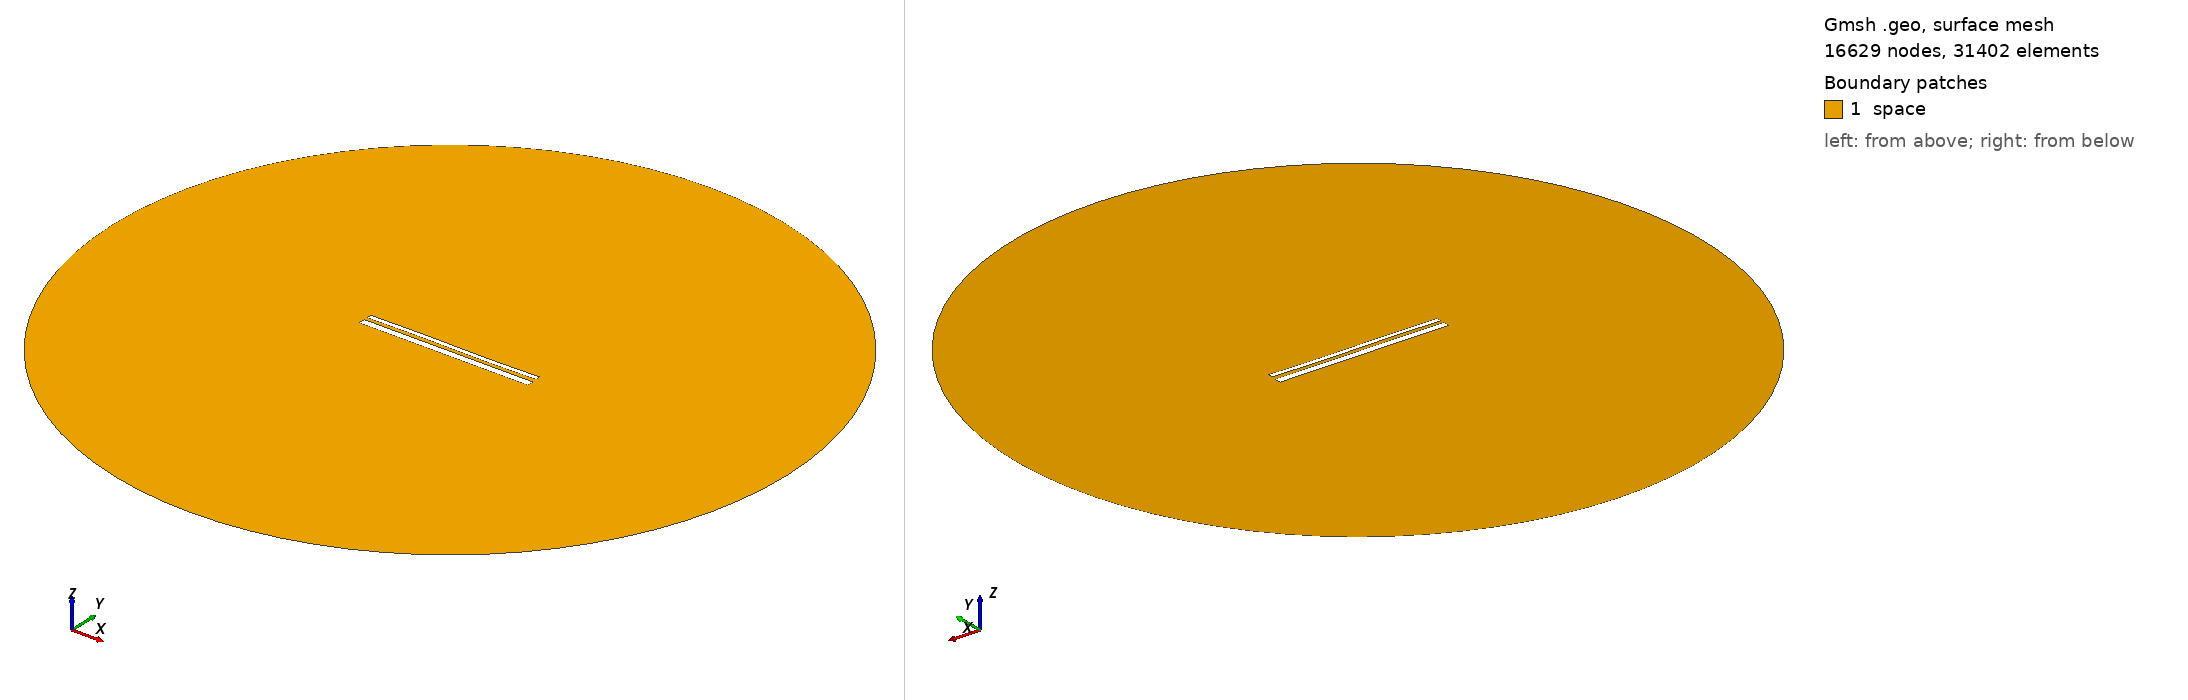

Gmsh geometry script, surface-meshed: 16629 nodes, 31402 surface elements. Boundary patches (legend numbers): 1 space. Left view from above one corner, right view from below the opposite corner. Legend entries are the model's physical surfaces. The drawing asked Gmsh for element sizes between 1% and 20% of the model's largest extent; the script's own settings can give other sizes.

=== 1691.geo (drawn) ===
//---------------------------------------
// Geometry kernel
//---------------------------------------

SetFactory("OpenCASCADE");



//---------------------------------------
// Parameters of the geometry
//---------------------------------------

// Overetch of the upper plate
overetch = 0.5;

// Distance between the plates
distance = 1.5;

// Discretization over the x axis (for the deformation)
nx = 50; 

// Length of the plate
L = 100 - overetch; 

// Number of modes
n = 4; 

// 1st mode coefficient
coeff(1) = 0.15;
beta(1) = 0.596864 * 3.1415926535 / L;

// 2nd mode coefficient
coeff(2) = 0.0;
beta(2) = 1.49418 * 3.1415926535 / L;

// 3rd mode coefficient
coeff(3) = 0.15;
beta(3) = 2.50025 * 3.1415926535 / L;

// 4th mode coefficient
coeff(4) = 0.0;
beta(4) = 3.49999 * 3.1415926535 / L;



//---------------------------------------
// Upper plate (deformed rectangle)
//---------------------------------------

// Coordiantes of the upper plate
xmin = -50;
xmax = 50 - overetch;

// Height of the upper plate
yheight = 4 - 2 * overetch;

// Indexes of the points
UpperID[] = {};
LowerID[] = {};
LeftID[] = {};
RightID[] = {};

// Point index
p = 1;

// Horizontal edges
For i In {1:nx}
    x = xmin + (i-1)*(xmax - xmin)/(nx-1);

    y_bottom = distance / 2 + overetch;
    For j In {1:n}
        C = (Cosh(beta(j)*L) + Cos(beta(j)*L)) / (Sinh(beta(j)*L) + Sin(beta(j)*L));
        y_bottom  = y_bottom + coeff(j) * (Cosh(beta(j)*(x+50)) - Cos(beta(j)*(x+50)) - C * (Sinh(beta(j)*(x+50)) - Sin(beta(j)*(x+50))));
    EndFor

    y_top = y_bottom + yheight;

    Point(p) = {x, y_top, 0, 1.0};
    UpperID[i] = p;
    p = p + 1;

    Point(p) = {x, y_bottom, 0, 1.0};
    LowerID[i] = p;
    p = p + 1;
EndFor

// Create point lists
UpperPts[] = {}; LowerPts[] = {};
For i In {1:nx}
  UpperPts[] += {UpperID[i]};
  LowerPts[] += {LowerID[i]};
EndFor

// Build splines
Spline(1) = {UpperPts[]};
Spline(2) = {LowerPts[]};
Line(3) = {LowerPts[nx-1], UpperPts[nx-1]};
Line(4) = {LowerPts[0], UpperPts[0]};

// Build the plane surface
Curve Loop(1) = {2, 3, -1, -4};
Plane Surface(1) = {1};



//---------------------------------------
// Lower plate (rectangle)
//---------------------------------------

// Vertices
Point(1001) = {-50, -1, 0, 1.0};
Point(1002) = { 50, -1, 0, 1.0};
Point(1003) = { 50,  -5, 0, 1.0};
Point(1004) = {-50,  -5, 0, 1.0};

// Edges
Line(5) = {1001, 1002};
Line(6) = {1002, 1003};
Line(7) = {1003, 1004};
Line(8) = {1004, 1001};

// Plane surface
Line Loop(2) = {5, 6, 7, 8};
Plane Surface(2) = {2}; 



//---------------------------------------
// Outer (fictious) boundary
//---------------------------------------

// Points
Point(1005) = {0, 0, 0};       // Center
Point(1006) = {200, 0, 0};     // Start point
Point(1007) = {0, 200, 0};     // 90 degrees
Point(1008) = {-200, 0, 0};    // 180 degrees
Point(1009) = {0, -200, 0};    // 270 degrees

// Circle arcs (each needs start, center, end)
Circle(9) = {1006, 1005, 1007};
Circle(10) = {1007, 1005, 1008};
Circle(11) = {1008, 1005, 1009};
Circle(12) = {1009, 1005, 1006};

// Plane surface for the entire domain
Curve Loop(3) = {9, 10, 11, 12};
Surface(3) = {3};

// Subtract the plates from the whole domain to obtain the actual domain where we want to solve the equations
BooleanDifference{ Surface{3}; Delete; }{ Surface{1}; Surface{2}; Delete; }




//---------------------------------------
// Transfinite Lines/Curves
//---------------------------------------

// Set the number of points on the boundaries
r = 12;
d = 0.15;

// Plates
Transfinite Curve {1} = 50*r/4 Using Progression 1;
Transfinite Line {2} = 50*r Using Progression 1;
Transfinite Curve {3, 4} = 2*r Using Progression 1+d;
Transfinite Line {5} = 50*r Using Progression 1;
Transfinite Line {7} = 50*r/4 Using Progression 1;
Transfinite Line {6} = 2*r Using Progression 1+d;
Transfinite Line {8} = 2*r Using Progression 1-d;

// Outer boundary
Transfinite Line {9, 10, 11, 12} = 20 Using Progression 1;



//---------------------------------------
// Physical groups
//---------------------------------------                

// Physical curves (boundaries)
Physical Line("force_segment", 10) = {2};
Physical Line("upper_plate", 11) = {1, 3, 4};
Physical Line("lower_plate", 12) = {5, 6, 7, 8};
Physical Line("boundary", 20) = {9, 10, 11, 12};

// Physical Surfaces
Physical Surface("space", 30) = {3};



//---------------------------------------
// 6. Generate the Mesh
//---------------------------------------

// 2D mesh generation
Mesh 2;
